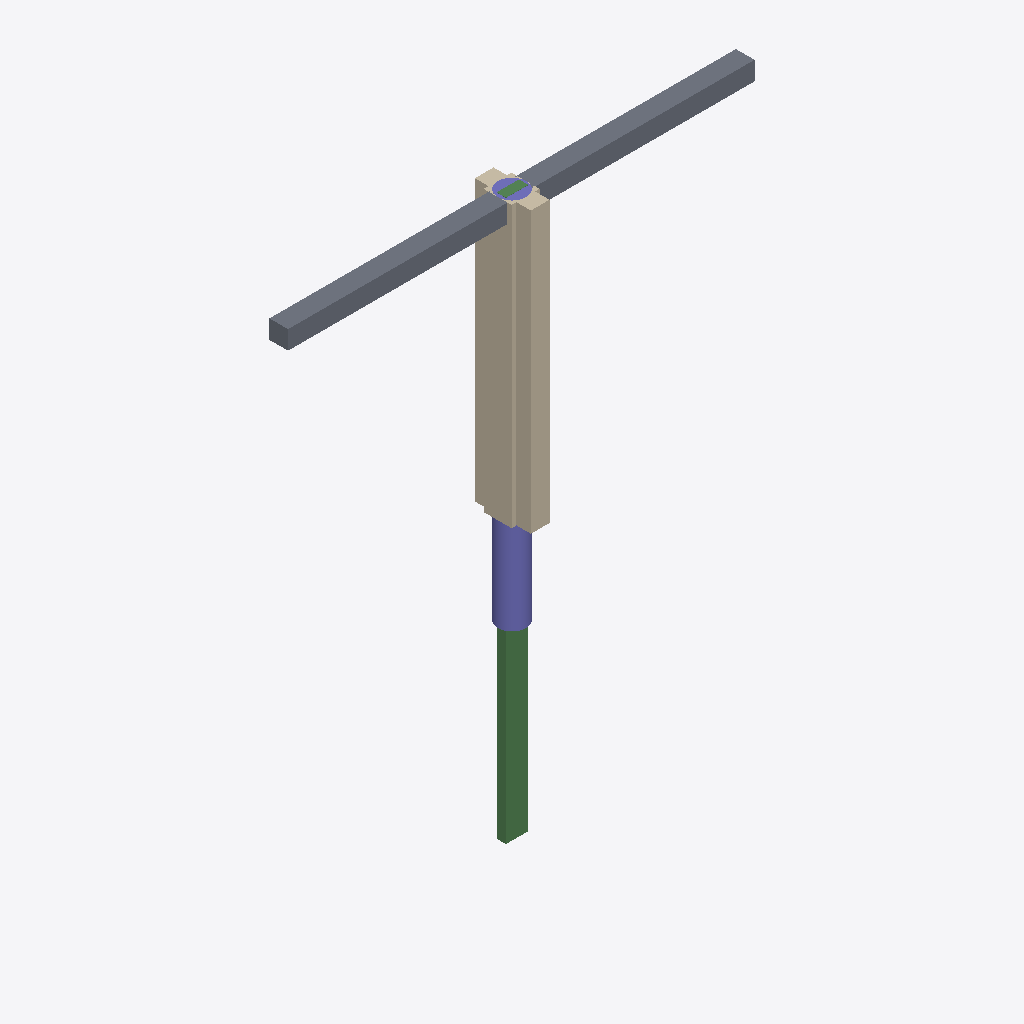
Isometric view of an IFC building model (IFC-SPF (STEP), schema IFC4, length unit unknown), seen from the south-west, elements coloured by IFC class: 2 walls (beige), 1 slab (grey), 1 beam (green), 1 column (violet).
Extent 5000.0 m × 600.0 m × 6000.0 m (x, y, z). Storeys (1): Ground Floor at 0.00 m. Elements (5): 2 IfcWall, 1 IfcBeam, 1 IfcColumn, 1 IfcSlab.

HEADER;
FILE_DESCRIPTION(('ViewDefinition [CoordinationView]'),'2;1');
FILE_NAME('Test Building','2026-06-29',('OmniM'),('OmniM'),'OmniM IFC Exporter','OmniM','');
FILE_SCHEMA(('IFC4'));
ENDSEC;
DATA;
#40=IFCSITE('site1',#5,'Site',$,$,$,$,$,$,$,$,$,$,$);
#60=IFCBUILDING('bldg1',#5,'Building-1',$,$,#51,$,$,$,$,$,$);
#61=IFCBUILDINGSTOREY('storey1',#5,'Ground Floor',$,$,#51,$,$,$,0.0);
#203=IFCSLAB('slab1',#5,'Slab-Floor',$,$,#51,#92,$,$);
#200=IFCWALL('wall1',#5,'Wall-A',$,'Exterior',#52,#72,$,$);
#201=IFCWALL('wall2',#5,'Wall-B',$,'Interior',#53,#82,$,$);
#204=IFCBEAM('beam1',#5,'Beam-B1',$,$,#54,#112,$,$);
#202=IFCCOLUMN('col1',#5,'Column-C1',$,$,#51,#102,$,$);
ENDSEC;
